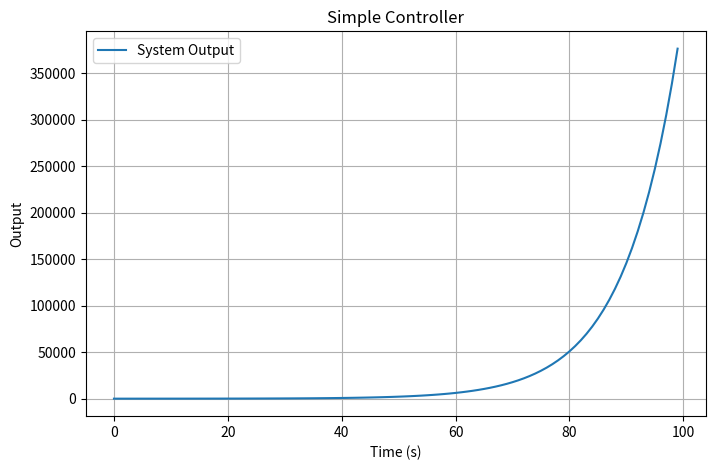

The matplotlib source for this figure:
# out = (in + out*Kh) * Kg
# out = in*Kg + out*Kh*Kg
# out - out*Kh*Kg = in*Kg
# out(1 - Kh*Kg) = in*Kg

from typing import NoReturn
import matplotlib.pyplot as plt

class Controller:
    def __init__(self, Kh=1, Kg=1) -> NoReturn:
        self._Kh = Kh
        self._Kg = Kg
        
    def __call__(self, feedback: float) -> float:
        in_ = feedback*self._Kg
        out = in_/(1 - self._Kh*self._Kg)
        return out
    
    @property
    def Kg(self) -> float:
        return self._Kg
    
    @Kg.setter
    def Kg(self, value: float) -> NoReturn:
        self._Kg = value
        
    @property
    def Kh(self) -> float:
        return self._Kh
    
    @Kg.setter
    def Kh(self, value: float) -> NoReturn:
        self._Kh = value
        
if __name__ == "__main__":
    control = Controller(-0.5, 2.5)
    x = []
    t = []
    feedback = 10
    
    for i in range(100):
        x_temp = control(feedback)
        x.append(x_temp)
        t.append(i)
        feedback = x_temp
        
    plt.figure(figsize=(8, 5))
    plt.plot(t, x, label="System Output")
    plt.xlabel("Time (s)")
    plt.ylabel("Output")
    plt.title("Simple Controller")
    plt.legend()
    plt.grid(True)
    plt.show()